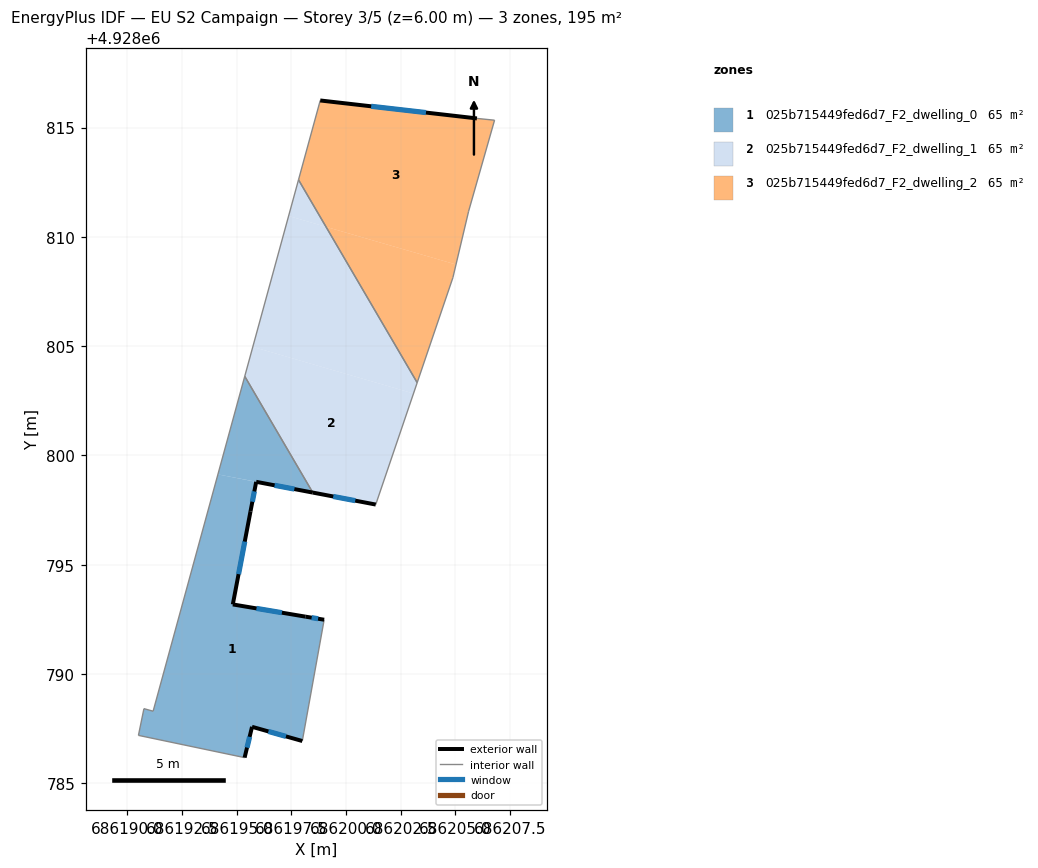
=== STOREY PLAN SPEC (per zone: floor XY polygon, exterior-wall plan segments, windows/doors) ===
zone 1: 025b715449fed6d7_F2_dwelling_0  (64.9 m²)
  floor: (686195.89, 4928798.79) (686195.63, 4928797.44) (686194.82, 4928793.18) (686198.15, 4928792.62) (686199.00, 4928792.48) (686198.00, 4928786.93) (686195.70, 4928787.58) (686195.36, 4928786.17) (686190.50, 4928787.19) (686190.75, 4928788.41) (686191.17, 4928788.29) (686194.14, 4928799.13)
  floor: (686195.37, 4928803.62) (686198.48, 4928798.30) (686194.14, 4928799.13)
  exterior wall: (686199.00, 4928792.48) – (686198.15, 4928792.62)  [0.9 m]
    window: (686198.72, 4928792.53) – (686198.43, 4928792.57)  [0.3 m²]
  exterior wall: (686195.70, 4928787.58) – (686198.00, 4928786.93)  [2.4 m]
    window: (686196.45, 4928787.37) – (686197.25, 4928787.14)  [0.9 m²]
  exterior wall: (686195.36, 4928786.17) – (686195.70, 4928787.58)  [1.5 m]
    window: (686195.47, 4928786.63) – (686195.59, 4928787.12)  [0.5 m²]
  exterior wall: (686195.89, 4928798.79) – (686198.48, 4928798.30)  [2.6 m]
    window: (686196.73, 4928798.63) – (686197.64, 4928798.46)  [1.0 m²]
  exterior wall: (686195.63, 4928797.44) – (686195.89, 4928798.79)  [1.4 m]
    window: (686195.71, 4928797.88) – (686195.81, 4928798.35)  [0.5 m²]
  exterior wall: (686194.82, 4928793.18) – (686195.63, 4928797.44)  [4.3 m]
    window: (686195.08, 4928794.57) – (686195.37, 4928796.05)  [1.6 m²]
  exterior wall: (686198.15, 4928792.62) – (686194.82, 4928793.18)  [3.4 m]
    window: (686197.07, 4928792.80) – (686195.90, 4928793.00)  [1.2 m²]
  interior walls: 6
zone 2: 025b715449fed6d7_F2_dwelling_1  (64.9 m²)
  floor: (686199.08, 4928810.46) (686203.26, 4928803.33) (686203.09, 4928802.83) (686195.73, 4928804.96) (686197.37, 4928810.95)
  floor: (686203.09, 4928802.83) (686201.36, 4928797.75) (686198.48, 4928798.30) (686195.37, 4928803.62) (686195.73, 4928804.96)
  floor: (686197.83, 4928812.61) (686199.08, 4928810.46) (686197.37, 4928810.95)
  exterior wall: (686198.48, 4928798.30) – (686201.36, 4928797.75)  [2.9 m]
    window: (686199.42, 4928798.12) – (686200.42, 4928797.93)  [1.1 m²]
  interior walls: 4
zone 3: 025b715449fed6d7_F2_dwelling_2  (64.9 m²)
  floor: (686206.80, 4928815.34) (686205.61, 4928811.17) (686205.03, 4928808.73) (686199.08, 4928810.46) (686197.83, 4928812.61) (686198.82, 4928816.24) (686205.99, 4928815.42)
  floor: (686205.03, 4928808.73) (686204.89, 4928808.13) (686203.26, 4928803.33) (686199.08, 4928810.46)
  exterior wall: (686205.99, 4928815.42) – (686198.82, 4928816.24)  [7.2 m]
    window: (686203.66, 4928815.69) – (686201.15, 4928815.97)  [2.6 m²]
  interior walls: 6

=== DERIVED (storey summary) ===
Building: EU S2 Campaign
Storey: 3 of 5  (floor level z = 6.00 m)
Storey gross floor area: 194.8 m²
Zones on this storey: 3
  - 025b715449fed6d7_F2_dwelling_0: floor 64.9 m²; exterior wall 16.4 m (49.3 m²); 7 window(s) 6.0 m²; WWR 12.2%
  - 025b715449fed6d7_F2_dwelling_1: floor 64.9 m²; exterior wall 2.9 m (8.8 m²); 1 window(s) 1.1 m²; WWR 12.2%
  - 025b715449fed6d7_F2_dwelling_2: floor 64.9 m²; exterior wall 7.2 m (21.7 m²); 1 window(s) 2.6 m²; WWR 12.2%
Zone adjacency (shared interzone walls):
  - 025b715449fed6d7_F2_dwelling_0 ↔ 025b715449fed6d7_F2_dwelling_1
  - 025b715449fed6d7_F2_dwelling_1 ↔ 025b715449fed6d7_F2_dwelling_2